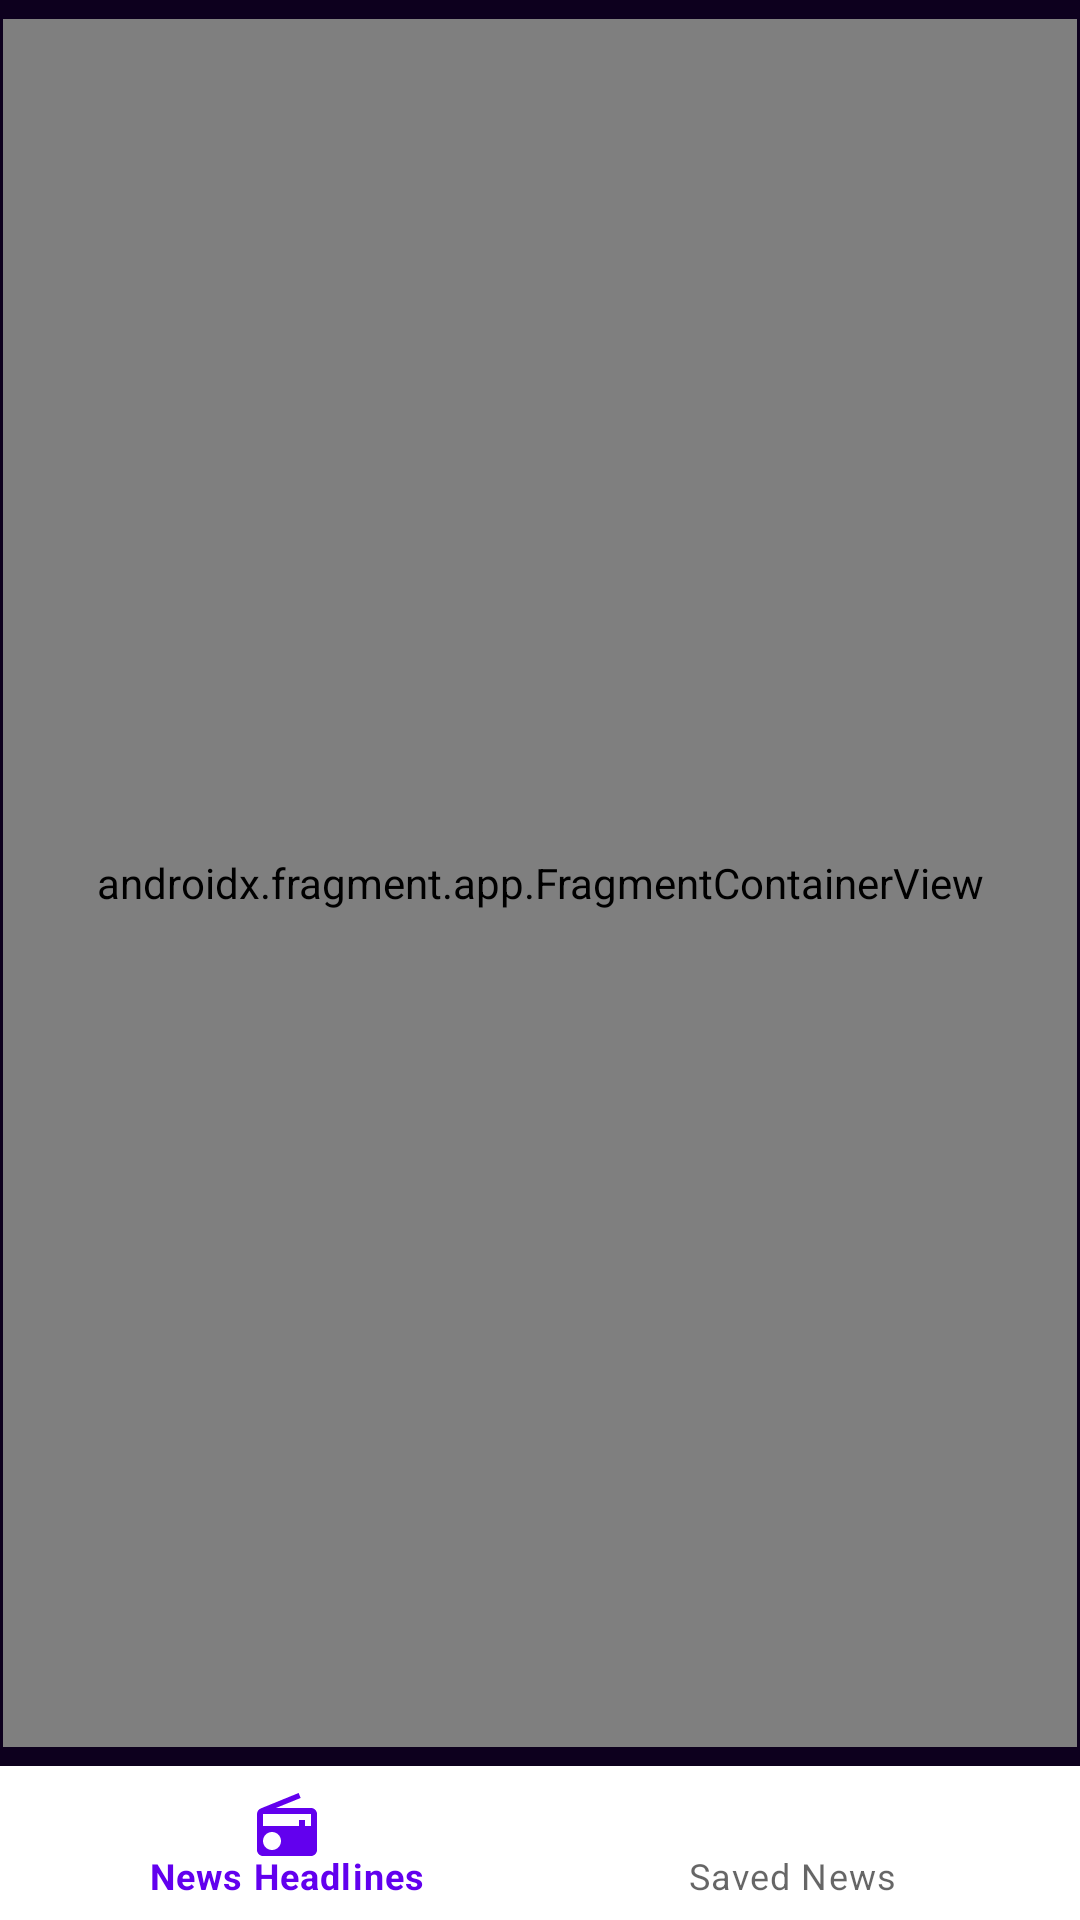

Reconstruct the res/layout file that produces this screen, plus the resources it refers to.
<!-- AndroidManifest.xml: application theme Theme.MvvmCleanArchitectureDemo -->
<!-- res/layout/activity_main.xml -->
<?xml version="1.0" encoding="utf-8"?>
<androidx.constraintlayout.widget.ConstraintLayout xmlns:android="http://schemas.android.com/apk/res/android"
    xmlns:app="http://schemas.android.com/apk/res-auto"
    xmlns:tools="http://schemas.android.com/tools"
    android:layout_width="match_parent"
    android:layout_height="match_parent"
    android:background="@color/activity_background_color"
    tools:context=".presentation.MainActivity">

    <com.google.android.material.bottomnavigation.BottomNavigationView
        android:id="@+id/bnvNews"
        android:layout_width="0dp"
        android:layout_height="0dp"
        app:layout_constraintBottom_toBottomOf="parent"
        app:layout_constraintEnd_toEndOf="parent"
        app:layout_constraintHeight_percent="0.08"
        app:layout_constraintStart_toStartOf="parent"
        app:menu="@menu/bottom_menu" />

    <androidx.fragment.app.FragmentContainerView
        android:id="@+id/fragmentContainerView"
        android:name="androidx.navigation.fragment.NavHostFragment"
        android:layout_width="0dp"
        android:layout_height="0dp"
        android:layout_marginStart="1dp"
        android:layout_marginTop="1dp"
        android:layout_marginEnd="1dp"
        android:layout_marginBottom="1dp"
        app:defaultNavHost="true"
        app:layout_constraintBottom_toTopOf="@id/bnvNews"
        app:layout_constraintEnd_toEndOf="parent"
        app:layout_constraintHeight_percent="0.9"
        app:layout_constraintStart_toStartOf="parent"
        app:layout_constraintTop_toTopOf="parent"
        app:navGraph="@navigation/nav_graph" />
</androidx.constraintlayout.widget.ConstraintLayout>
<!-- resources referenced by this layout -->
<resources>
  <color name="activity_background_color">#0D001E</color>
  <style name="Theme.MvvmCleanArchitectureDemo" parent="Theme.MaterialComponents.DayNight.NoActionBar">
          
          <item name="colorPrimary">@color/purple_500</item>
          <item name="colorPrimaryVariant">@color/purple_700</item>
          <item name="colorOnPrimary">@color/white</item>
          
          <item name="colorSecondary">@color/teal_200</item>
          <item name="colorSecondaryVariant">@color/teal_700</item>
          <item name="colorOnSecondary">@color/black</item>
          
          <item name="android:statusBarColor" tools:targetApi="l">?attr/colorPrimaryVariant</item>
          
      </style>
  <color name="purple_500">#FF6200EE</color>
  <color name="purple_700">#FF3700B3</color>
  <color name="white">#FFFFFFFF</color>
  <color name="teal_200">#FF03DAC5</color>
  <color name="teal_700">#FF018786</color>
  <color name="black">#FF000000</color>
</resources>
